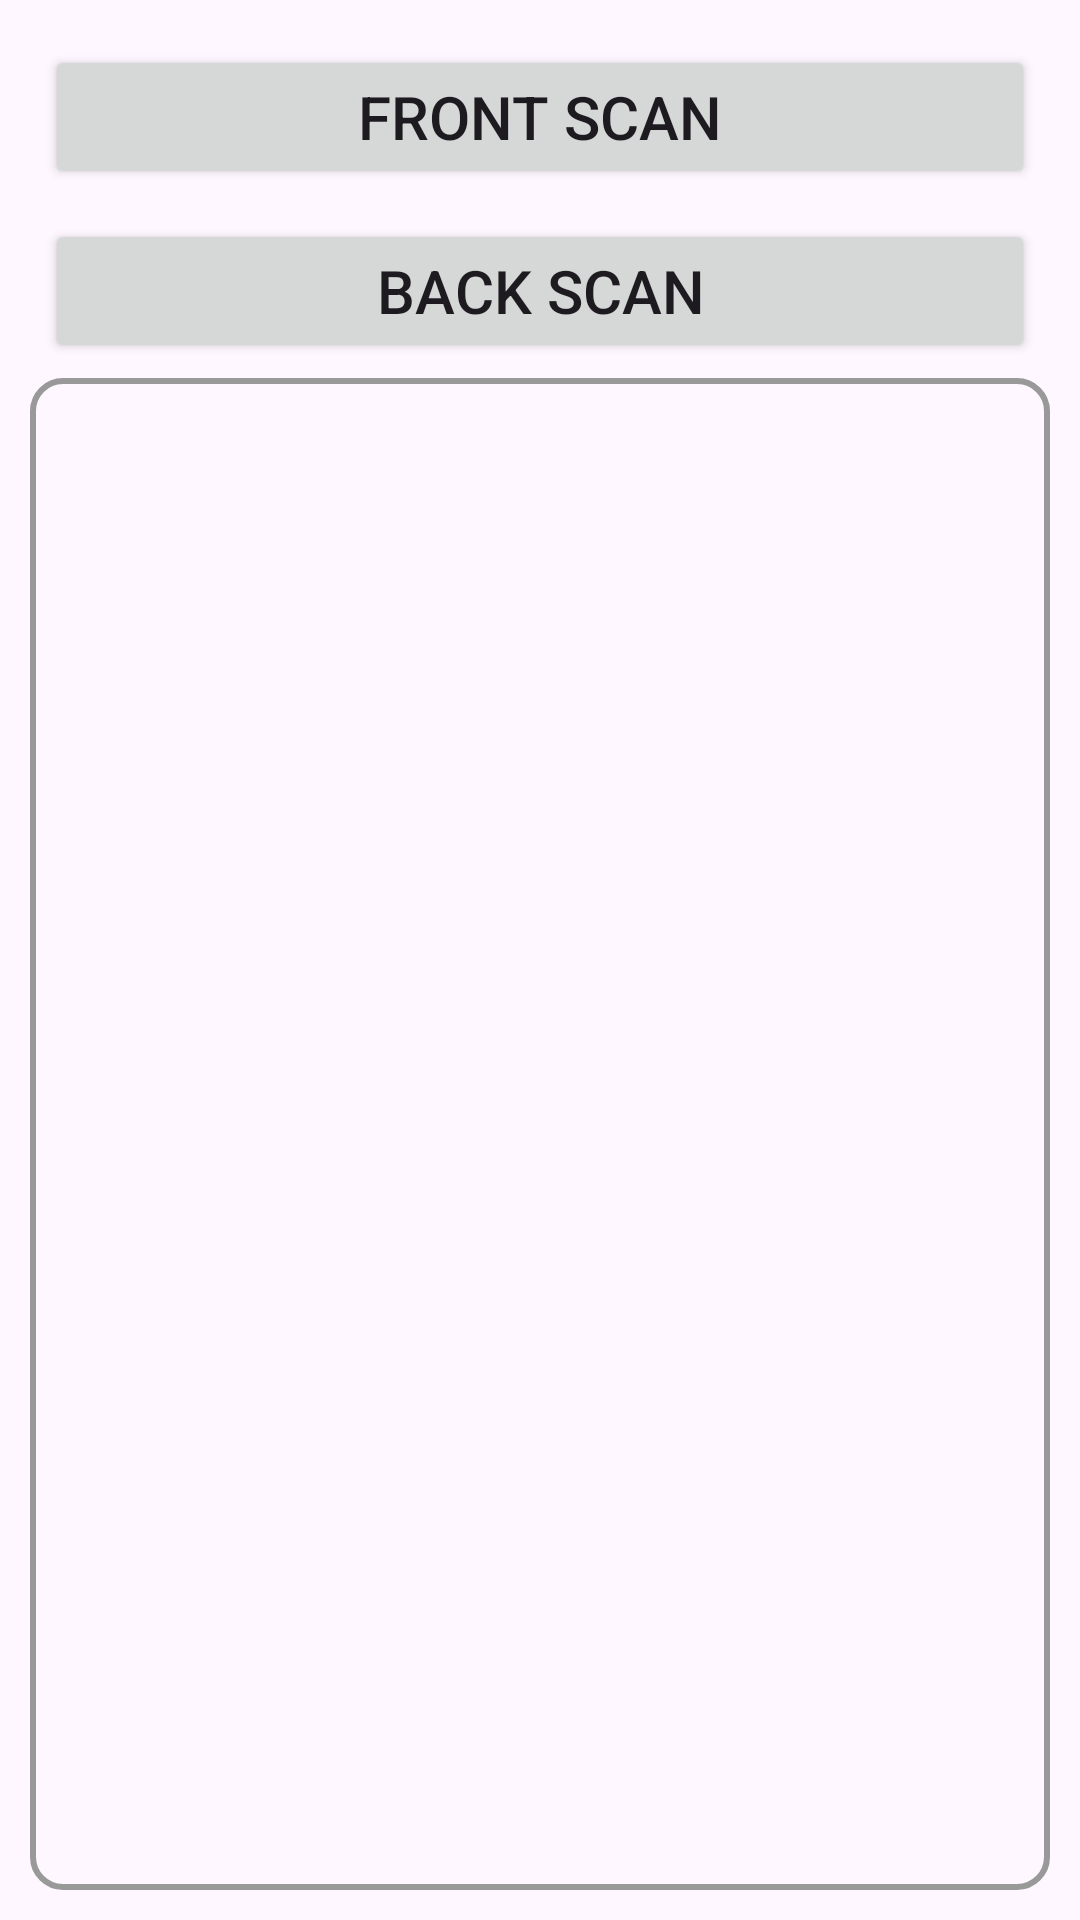

Here is an Android app screen rendered from its layout file. Give the layout XML and the strings, colors and styles it references.
<!-- AndroidManifest.xml: application theme Theme.POSGeneralSDKDemo -->
<!-- res/layout/fragment_camera_scan.xml -->
<?xml version="1.0" encoding="utf-8"?>
<LinearLayout xmlns:android="http://schemas.android.com/apk/res/android"
    xmlns:app="http://schemas.android.com/apk/res-auto"
    xmlns:tools="http://schemas.android.com/tools"
    android:id="@+id/main"
    android:layout_width="match_parent"
    android:layout_height="match_parent"
    android:padding="10dp"
    android:orientation="vertical">


    <Button
        android:id="@+id/btnFrontScan"
        android:layout_width="match_parent"
        android:layout_height="wrap_content"
        android:text="Front Scan"
        android:textSize="20sp"
        android:layout_margin="5dp"
        android:padding="0dp"/>

    <Button
        android:id="@+id/btnBackScan"
        android:layout_width="match_parent"
        android:layout_height="wrap_content"
        android:text="Back Scan"
        android:textSize="20sp"
        android:layout_margin="5dp"
        android:padding="0dp"/>

    <ScrollView
        android:layout_width="match_parent"
        android:layout_height="match_parent"
        android:background="@drawable/border"
        android:padding="10dp">


        <TextView
            android:id="@+id/tvResult"
            android:layout_width="match_parent"
            android:layout_height="wrap_content"
            android:textSize="17sp"/>

    </ScrollView>

</LinearLayout>
<!-- resources referenced by this layout -->
<resources>
  <!-- drawable border (drawable) -->
  <?xml version="1.0" encoding="utf-8"?>
  <shape xmlns:android="http://schemas.android.com/apk/res/android">
  
      <stroke android:width="2dp" android:color="#999999"/>
      <padding android:bottom="3dp" android:left="3dp" android:right="3dp" android:top="3dp"/>
      <corners android:radius="10dp"/>
  
  </shape>
  <style name="Theme.POSGeneralSDKDemo" parent="Base.Theme.POSGeneralSDKDemo" />
  <style name="Base.Theme.POSGeneralSDKDemo" parent="Theme.Material3.DayNight.NoActionBar">
          
          
      </style>
</resources>
